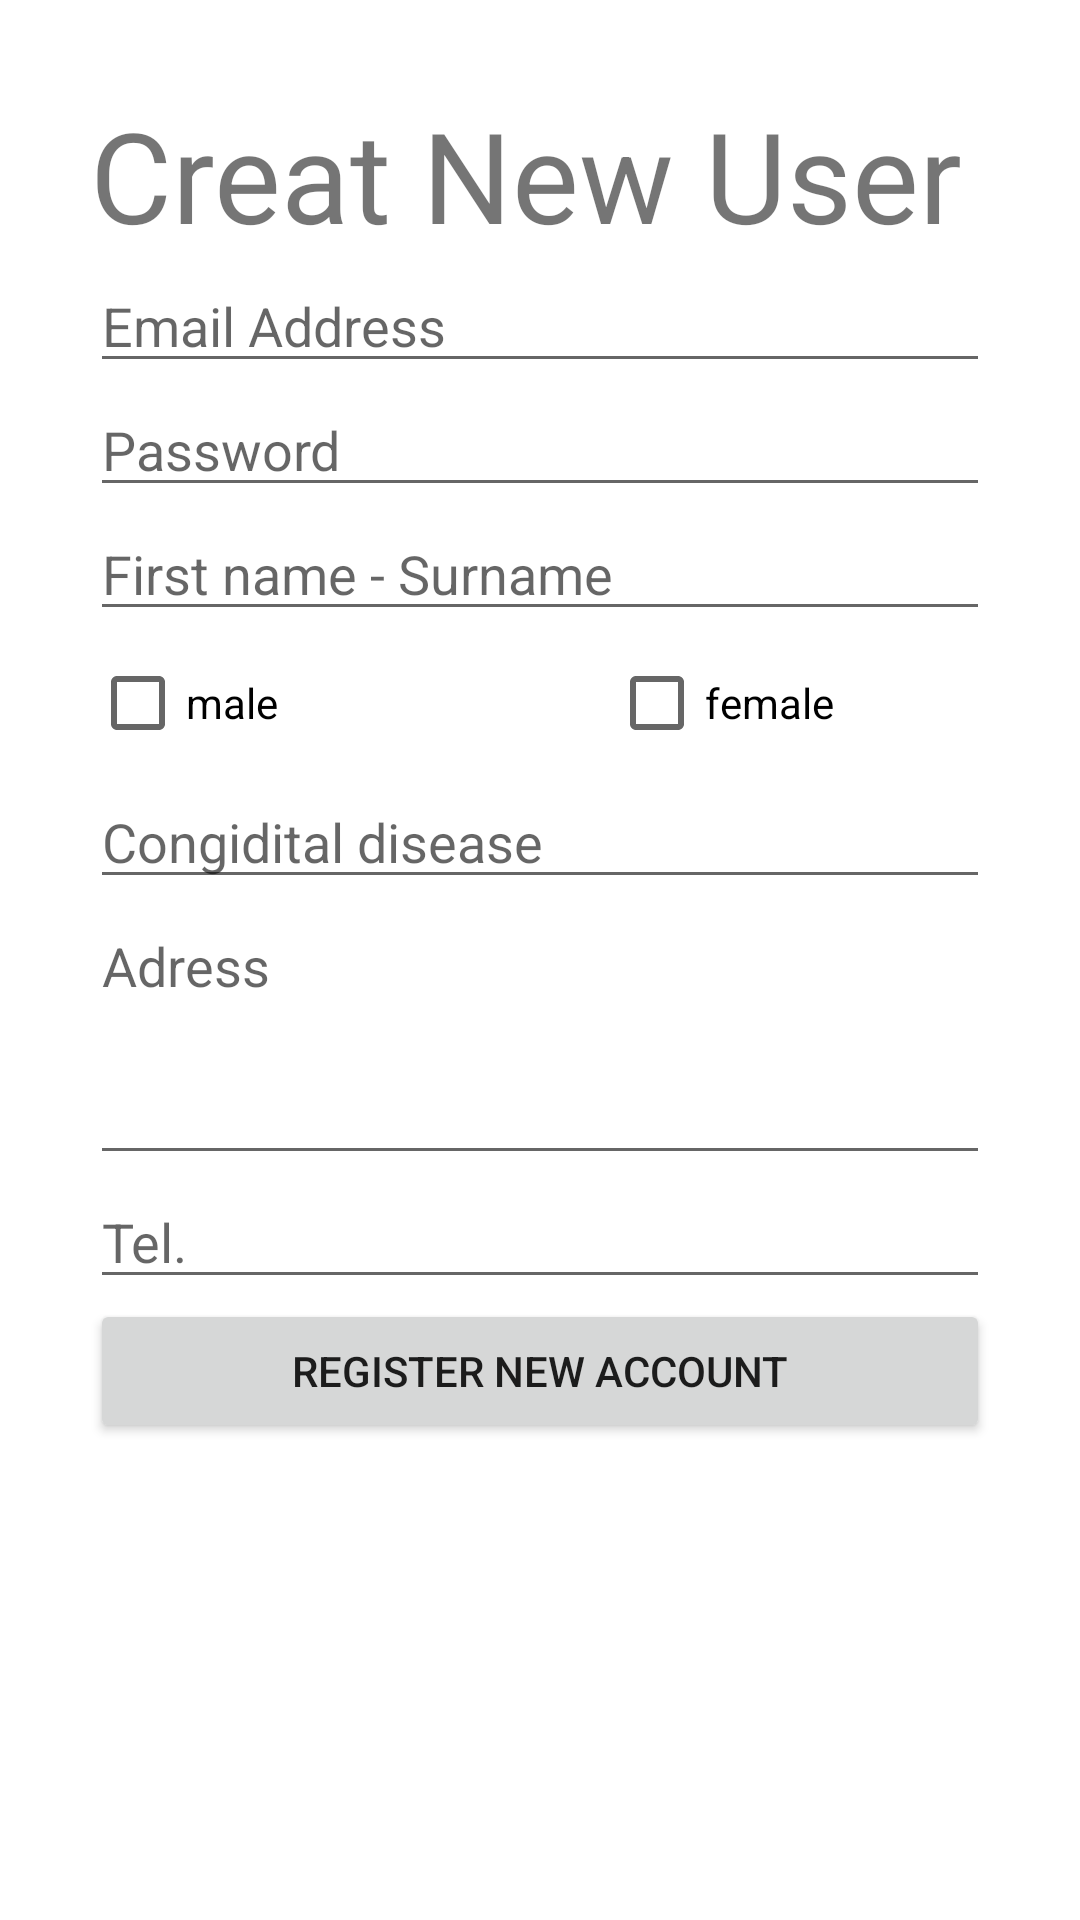

Produce the Android XML layout that renders to this screen, including the resource entries it uses.
<!-- AndroidManifest.xml: application theme Theme.BedPatient -->
<!-- res/layout/activity_register.xml -->
<?xml version="1.0" encoding="utf-8"?>
<androidx.constraintlayout.widget.ConstraintLayout xmlns:android="http://schemas.android.com/apk/res/android"
    xmlns:app="http://schemas.android.com/apk/res-auto"
    xmlns:tools="http://schemas.android.com/tools"
    android:id="@+id/txtCgdt"
    android:layout_width="match_parent"
    android:layout_height="match_parent"
    tools:context=".Register">

    <LinearLayout
        android:layout_width="match_parent"
        android:layout_height="match_parent"
        android:layout_marginStart="30dp"
        android:layout_marginTop="30dp"
        android:layout_marginEnd="30dp"
        android:layout_marginBottom="30dp"
        android:orientation="vertical"
        app:layout_constraintBottom_toBottomOf="parent"
        app:layout_constraintEnd_toEndOf="parent"
        app:layout_constraintStart_toStartOf="parent"
        app:layout_constraintTop_toTopOf="parent">

        <TextView
            android:id="@+id/textView"
            android:layout_width="match_parent"
            android:layout_height="wrap_content"
            android:text="Creat New User"
            android:textSize="42sp" />

        <EditText
            android:id="@+id/txtEmailCreate"
            android:layout_width="match_parent"
            android:layout_height="wrap_content"
            android:ems="10"
            android:hint="Email Address"
            android:inputType="textEmailAddress" />

        <EditText
            android:id="@+id/txtPasswordCreate"
            android:layout_width="match_parent"
            android:layout_height="wrap_content"
            android:ems="10"
            android:hint="Password"
            android:inputType="textPassword" />

        <EditText
            android:id="@+id/txtFullName"
            android:layout_width="match_parent"
            android:layout_height="wrap_content"
            android:ems="10"
            android:hint="First name - Surname"
            android:inputType="textPersonName" />

        <LinearLayout
            android:layout_width="match_parent"
            android:layout_height="wrap_content"
            android:orientation="horizontal">

            <CheckBox
                android:id="@+id/gender1"
                android:layout_width="173dp"
                android:layout_height="wrap_content"
                android:text="male" />

            <CheckBox
                android:id="@+id/gender2"
                android:layout_width="173dp"
                android:layout_height="wrap_content"
                android:text="female" />
        </LinearLayout>

        <EditText
            android:id="@+id/txtCGDT"
            android:layout_width="match_parent"
            android:layout_height="wrap_content"
            android:ems="10"
            android:hint="Congidital disease"
            android:inputType="textPersonName" />

        <EditText
            android:id="@+id/txtAddress"
            android:layout_width="match_parent"
            android:layout_height="92dp"
            android:ems="10"
            android:gravity="start|top"
            android:hint="Adress"
            android:inputType="textMultiLine" />

        <EditText
            android:id="@+id/txtPhone"
            android:layout_width="match_parent"
            android:layout_height="wrap_content"
            android:ems="10"
            android:hint="Tel."
            android:inputType="phone" />

        <Button
            android:id="@+id/buttonSubmit"
            android:layout_width="match_parent"
            android:layout_height="wrap_content"
            android:text="Register New Account" />
    </LinearLayout>
</androidx.constraintlayout.widget.ConstraintLayout>
<!-- resources referenced by this layout -->
<resources>
  <style name="Theme.BedPatient" parent="Theme.MaterialComponents.DayNight.DarkActionBar">
          
          <item name="colorPrimary">@color/purple_500</item>
          <item name="colorPrimaryVariant">@color/purple_700</item>
          <item name="colorOnPrimary">@color/white</item>
          
          <item name="colorSecondary">@color/teal_200</item>
          <item name="colorSecondaryVariant">@color/teal_700</item>
          <item name="colorOnSecondary">@color/black</item>
          
          <item name="android:statusBarColor" tools:targetApi="l">?attr/colorPrimaryVariant</item>
          
      </style>
  <!-- not gathered from this repository: default colours our renderer supplied (Android Studio template values) -->
  <color name="purple_500">#FF6200EE</color>
  <color name="purple_700">#FF3700B3</color>
  <color name="teal_200">#FF03DAC5</color>
  <color name="teal_700">#FF018786</color>
  <color name="black">#FF000000</color>
  <color name="white">#FFFFFFFF</color>
</resources>
